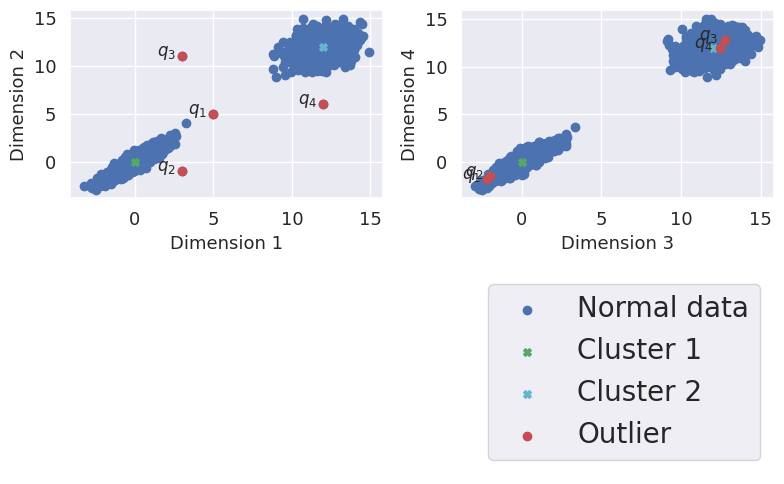

Write the Python code that produced this figure. (Note: this script raises an exception after producing the figure.)
import matplotlib
import numpy as np
import pandas as pd

import seaborn as sns
from matplotlib import pyplot as plt
import matplotlib.transforms as mtrans

def generate():

    sns.set()
    SEED = 42
    np.random.seed(SEED)

    SMALL_SIZE = 8
    MEDIUM_SIZE = 12
    BIGGER_SIZE = 13

    np.random.seed(0)

    CLUSTERS = 2
    DIMENSIONS = 4

    SAMPLE_SIZE = 1000

    x = []

    means = (np.full(DIMENSIONS, 0), np.full(DIMENSIONS, 12))

    cov1 = np.full((DIMENSIONS, DIMENSIONS), 0.9)
    np.fill_diagonal(cov1, 1)

    cov2 = np.full((DIMENSIONS, DIMENSIONS), 0.3)
    np.fill_diagonal(cov2, 1)

    covs = [cov1, cov2]

    for c in range(CLUSTERS):
        mean = means[c]
        cov = covs[c]
        x.extend(np.random.multivariate_normal(mean, cov, SAMPLE_SIZE))

    x = np.array(x)
    label = np.ones(len(x))

    # Introduce 4 outliers on the first two dimension
    x[0, 0] = 5
    x[0, 1] = 5

    x[1, 0] = 3
    x[1, 1] = -1

    x[1001, 0] = 3
    x[1001, 1] = 11

    x[1002, 0] = 12
    x[1002, 1] = 6

    label[0] = 0
    label[1] = 0
    label[1001] = 0

    return np.array(x)


sns.set()
SEED = 42
np.random.seed(SEED)
color_map = plt.cm.get_cmap('RdYlBu')
color_map_discrete = matplotlib.colors.LinearSegmentedColormap.from_list("", ["red","cyan","magenta","blue"])

SMALL_SIZE = 8
MEDIUM_SIZE = 12
BIGGER_SIZE = 13

plt.rc('font', size=BIGGER_SIZE)          # controls default text sizes
plt.rc('axes', titlesize=BIGGER_SIZE)     # fontsize of the axes title
plt.rc('axes', labelsize=BIGGER_SIZE)    # fontsize of the x and y labels
plt.rc('xtick', labelsize=BIGGER_SIZE)    # fontsize of the tick labels
plt.rc('ytick', labelsize=BIGGER_SIZE)    # fontsize of the tick labels
plt.rc('legend', fontsize=BIGGER_SIZE)    # legend fontsize
plt.rc('figure', titlesize=17)  # fontsize of the figure title

fig, ax = plt.subplots(2, 2, figsize=(8, 5))
axes = ax
ax = ax.flatten()

np.random.seed(0)

sns.set()
SEED = 42
np.random.seed(SEED)

SMALL_SIZE = 8
MEDIUM_SIZE = 12
BIGGER_SIZE = 13

np.random.seed(0)

CLUSTERS = 2
DIMENSIONS = 4

SAMPLE_SIZE = 1000

x = []

means = (np.full(DIMENSIONS, 0), np.full(DIMENSIONS, 12))

cov1 = np.full((DIMENSIONS, DIMENSIONS), 0.9)
np.fill_diagonal(cov1, 1)

cov2 = np.full((DIMENSIONS, DIMENSIONS), 0.3)
np.fill_diagonal(cov2, 1)

covs = [cov1, cov2]

for c in range(CLUSTERS):
    mean = means[c]
    cov = covs[c]
    x.extend(np.random.multivariate_normal(mean, cov, SAMPLE_SIZE))

x = np.array(x)
label = np.ones(len(x))

# Introduce 4 outliers on the first two dimension
x[0, 0] = 5
x[0, 1] = 5

x[1, 0] = 3
x[1, 1] = -1

x[1001, 0] = 3
x[1001, 1] = 11

x[1002, 0] = 12
x[1002, 1] = 6

label[0] = 0
label[1] = 0
label[1001] = 0

outlier_idx = [0, 1, 1001, 1002]

for i, d in enumerate(range(0, DIMENSIONS, 2)):

    ax[i].scatter(x[:, d],
                  x[:, d + 1],
                  c="b",
                  label="Normal data")
    ax[i].scatter(0, 0, label="Cluster 1", marker="X", c="g", s=30)
    ax[i].scatter(12, 12, label="Cluster 2", marker="X", c="c", s=30)
    ax[i].scatter(x[outlier_idx][:, d], x[outlier_idx][:, d + 1], c="r", label="Outlier")
    ax[i].set_xlabel(f"Dimension {d + 1}")
    ax[i].set_ylabel(f"Dimension {d + 2}")
    # ax[i].set_title(f"Dimension {d+1} and Dimension {d+2}")
    # ax[i].legend(loc="lower right")
    for j, o in enumerate(outlier_idx):
        ax[i].text(x[o, d] - 1.6, x[o, d + 1], f'$q_{j + 1}$')
ax[2].axis('off')
ax[3].axis('off')
ax[3].legend(*ax[0].get_legend_handles_labels(), loc='lower right', prop={'size': 20})
fig.tight_layout()

# Get the bounding boxes of the axes including text decorations
r = fig.canvas.get_renderer()
get_bbox = lambda ax: ax.get_tightbbox(r).transformed(fig.transFigure.inverted())
bboxes = np.array(list(map(get_bbox, axes.flat)), mtrans.Bbox).reshape(axes.shape)

# Get the minimum and maximum extent, get the coordinate half-way between those
ymax = np.array(list(map(lambda b: b.y1, bboxes.flat))).reshape(axes.shape).max(axis=1)
ymin = np.array(list(map(lambda b: b.y0, bboxes.flat))).reshape(axes.shape).min(axis=1)
ys = np.c_[ymax[1:], ymin[:-1]].mean(axis=1)

# Draw a horizontal lines at those coordinates
for y in ys:
    line = plt.Line2D([0, 1], [y, y], transform=fig.transFigure, color="black", linestyle="--")
    fig.add_artist(line)
fig.suptitle("Sythentic data set across all 4 dimensions", y=1.05)
plt.show()
df = pd.DataFrame(x, columns=[f"f{d}" for d in range(DIMENSIONS)])